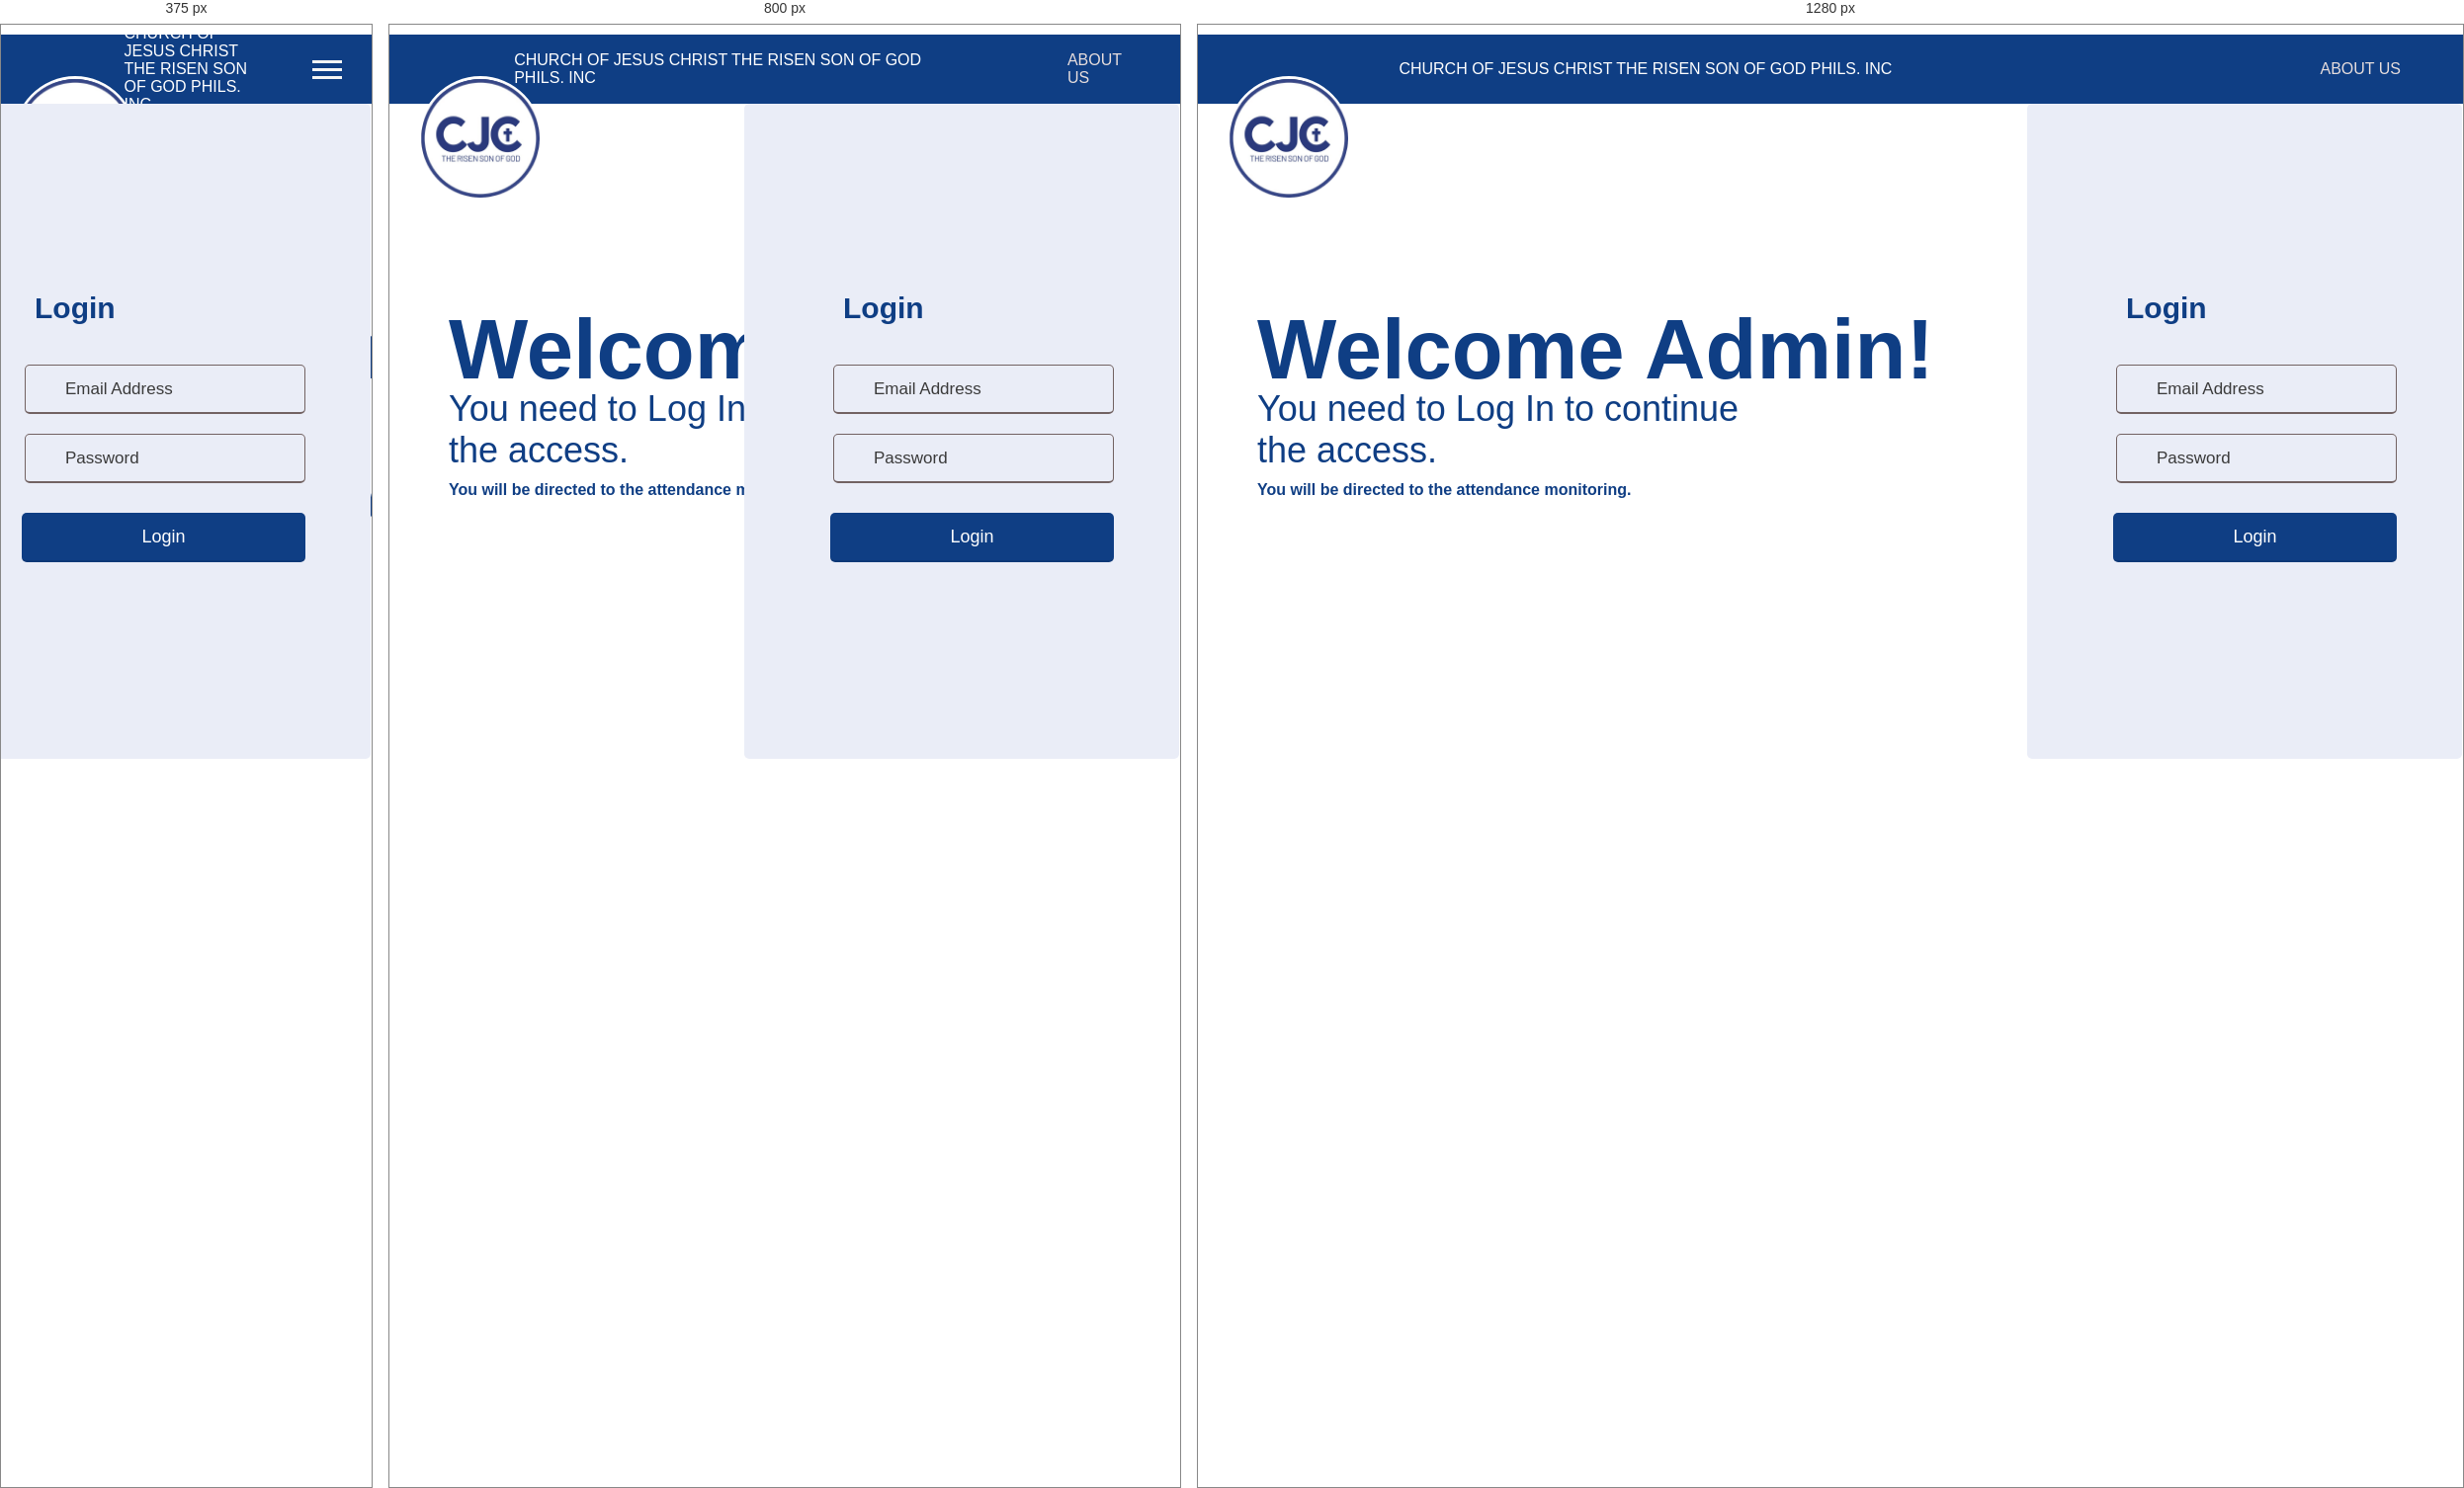
Rendered at 375 px, 800 px and 1280 px, left to right.

<!-- file: index.html -->
<!DOCTYPE html>
<html lang="en">
<head>
    <link rel="icon" type="image/x-icon" href="img/cjc.png">
    <meta charset="UTF-8">
    <meta http-equiv="X-UA-Compatible" content="IE=edge">
    <meta name="viewport" content="width=device-width, initial-scale=1.0">
    <link rel="stylesheet" href="css/style.css">
    <title>CJCRSG</title>
</head>
<body>
    <header>
        <li class="logo-img"><a href="index.html"><img src="img/cjc.png" alt="logo"></a></li>
        <div class="logo">Church of Jesus Christ the Risen Son of God Phils. Inc</div>
        <input type="checkbox" id="nav_check" hidden>
        <nav>
            <ul>
                <li>
                    <a href="aboutUs.html">About Us</a>
                </li>
                <li>
        </nav>
        <label for="nav_check" class="hamburger">
            <div></div>
            <div></div>
            <div></div>
        </label>
    </header>
        <h1 class="wel">Welcome Admin!</h1>
    <h2 class="con">You need to Log In to continue <br> the access.</h2>
    <h4 class="dir">You will be directed to the attendance monitoring.</h4>
    
    <div class="wrapper">
        <h3>Login</h3>
        <form id="login-form" action="db.php" method="POST">
          <div class="field email">
              <div class="input-area">
                  <input type="text" name="email" placeholder="Email Address">
                  <i class="icon fas fa-envelope"></i>
                  <i class="error error-icon fas fa-exclamation-circle"></i>
              </div>
              <div class="error error-txt">Email can't be blank</div>
          </div>
          <div class="field password">
              <div class="input-area">
                  <input type="password" name="password" placeholder="Password">
                  <i class="icon fas fa-lock"></i>
                  <i class="error error-icon fas fa-exclamation-circle"></i>
              </div>
              <div class="error error-txt">Password can't be blank</div>
          </div>
          <input type="submit" value="Login">
      </form>
      </div>
      <script src="js/login.js"></script>
</body>
</html>


/* @media block from style.css */
@media only screen and (max-width: 900px) {
    header {

        padding: 0 30px;
}
}

/* @media block from style.css */
@media only screen and (max-width: 700px) {
    .hamburger {
        display: block;
    }
    header nav {
        position: absolute;
        width: 100%;
        left: -100%;
        top: 79px;
        width: 100%;
        background: #275fb4e7;
        padding: 30px;
        transition: 0.3s;
    }
    header #nav_check:checked ~ nav {
        left: 0;
    }
    header nav ul {
        display: block;
    }
    header nav ul li a {
        margin: 5px 0;
    }
    header .logo{
        margin-left: 30%;
    }
    header .logo-img{
        left: 12px;
    }
  }